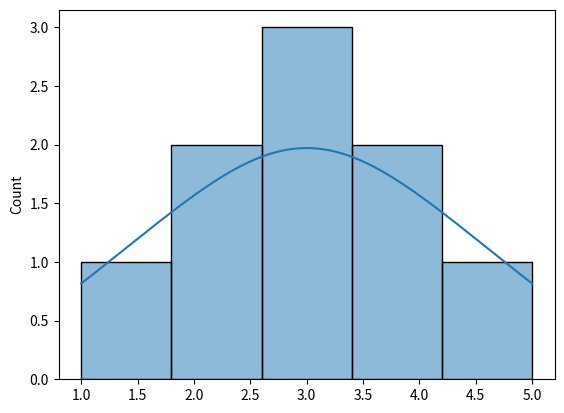

Here is the Python script that generated this plot:
import matplotlib.pyplot as plt
import seaborn as sns

# Data
data = [1, 2, 2, 3, 3, 3, 4, 4, 5]

# Creating a histgram
sns.histplot(data, bins=5, kde=True)

# Showing the plot
plt.show()